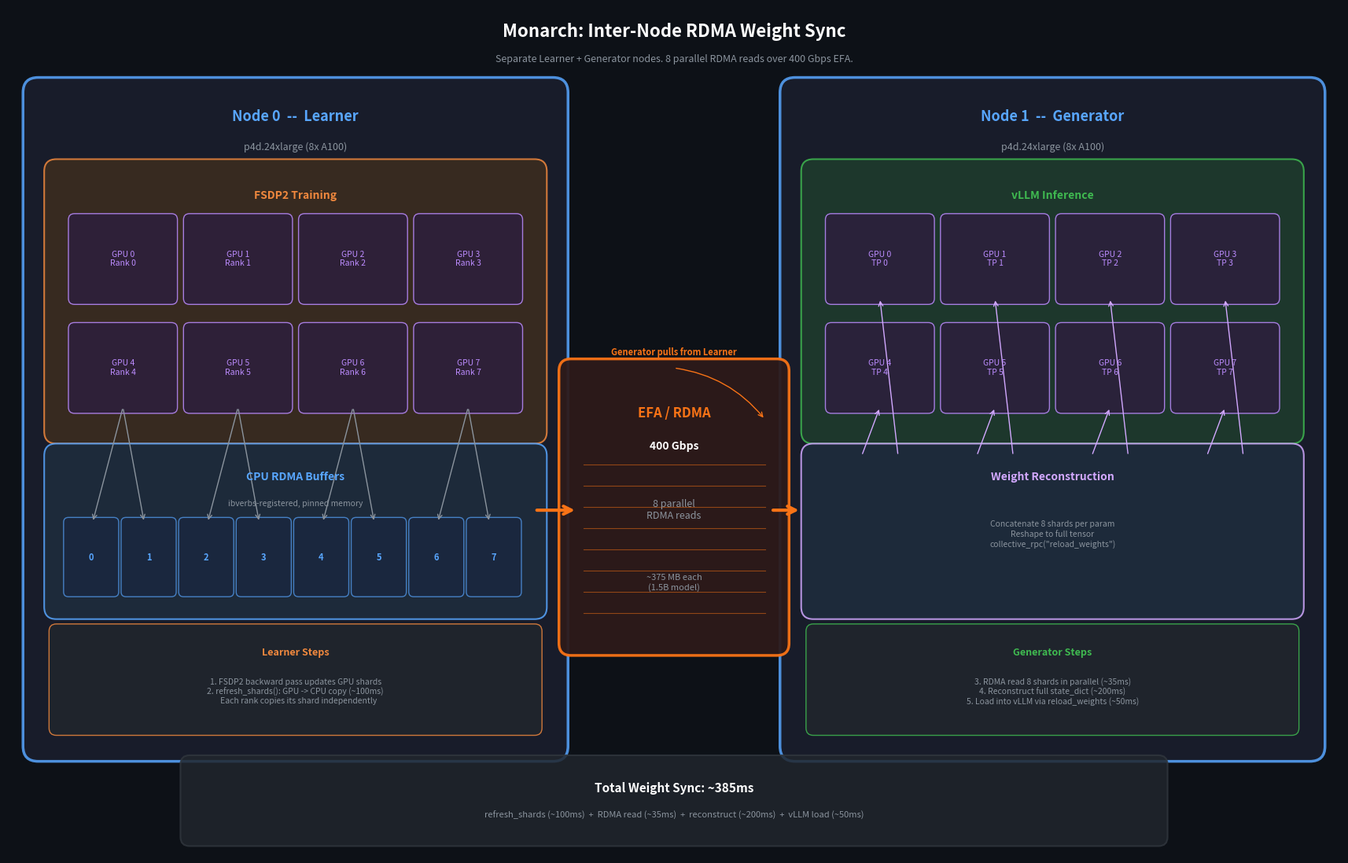

Source code (Python): (Note: this script raises an exception after producing the figure.)
"""
Diagram 2: Monarch Inter-Node Weight Sync
Separate Learner and Generator nodes connected via EFA/RDMA.
8 parallel RDMA reads pull FSDP shards from Learner CPU buffers.
"""

import matplotlib
matplotlib.use('Agg')
import matplotlib.pyplot as plt
from matplotlib.patches import FancyBboxPatch, FancyArrowPatch

fig, ax = plt.subplots(1, 1, figsize=(22, 14))
ax.set_xlim(0, 22)
ax.set_ylim(0, 14)
ax.set_aspect('equal')
ax.axis('off')
fig.patch.set_facecolor('#0d1117')

# ─── Colors ──────────────────────────────────
BG       = '#161b22'
BORDER   = '#30363d'
P4D_BG   = '#1a1f2e'
P4D_EC   = '#58a6ff'
GPU_BG   = '#2d1f3d'
GPU_EC   = '#bc8cff'
CPU_BG   = '#1f2d3d'
CPU_EC   = '#58a6ff'
FSDP_BG  = '#3d2d1f'
FSDP_EC  = '#f0883e'
VLLM_BG  = '#1f3d2d'
VLLM_EC  = '#3fb950'
EFA_BG   = '#2d1a1a'
EFA_EC   = '#f97316'
RECON_BG = '#1f2d3d'
RECON_EC = '#d2a8ff'
TXT      = '#e6edf3'
DIM      = '#8b949e'
WHITE    = '#ffffff'
STEP_BG  = '#21262d'

def box(x, y, w, h, fc, ec, lw=1.5, alpha=0.85, z=1, r=0.15):
    ax.add_patch(FancyBboxPatch((x, y), w, h, boxstyle=f"round,pad={r}",
        facecolor=fc, edgecolor=ec, linewidth=lw, alpha=alpha, zorder=z))

def txt(x, y, s, sz=10, c=TXT, w='normal', ha='center', va='center', z=10):
    ax.text(x, y, s, fontsize=sz, color=c, weight=w, ha=ha, va=va, zorder=z,
            fontfamily='sans-serif')

def arr(x1, y1, x2, y2, c, lw=2, cs='arc3,rad=0', ms=15, z=5):
    ax.add_patch(FancyArrowPatch((x1, y1), (x2, y2), arrowstyle='->', color=c,
        linewidth=lw, zorder=z, connectionstyle=cs, mutation_scale=ms))

# ═══════════════════════════════════════════
# TITLE
# ═══════════════════════════════════════════
txt(11, 13.6, 'Monarch: Inter-Node RDMA Weight Sync', sz=16, c=WHITE, w='bold')
txt(11, 13.15, 'Separate Learner + Generator nodes. 8 parallel RDMA reads over 400 Gbps EFA.', sz=9, c=DIM)

# ═══════════════════════════════════════════
# NODE 1: LEARNER (left)
# ═══════════════════════════════════════════
box(0.5, 1.8, 8.5, 10.8, P4D_BG, P4D_EC, lw=2.5, r=0.25)
txt(4.75, 12.2, 'Node 0  --  Learner', sz=13, c=P4D_EC, w='bold')
txt(4.75, 11.7, 'p4d.24xlarge (8x A100)', sz=9, c=DIM)

# FSDP2 training zone
box(0.8, 7.0, 7.9, 4.3, FSDP_BG, FSDP_EC, lw=1.5, r=0.2)
txt(4.75, 10.9, 'FSDP2 Training', sz=10, c=FSDP_EC, w='bold')

# GPU grid 2x4
for i in range(4):
    gx = 1.1 + i * 1.9
    box(gx, 9.2, 1.6, 1.3, GPU_BG, GPU_EC, lw=1, r=0.1)
    txt(gx + 0.8, 9.85, f'GPU {i}\nRank {i}', sz=7.5, c=GPU_EC)

for i in range(4):
    gx = 1.1 + i * 1.9
    box(gx, 7.4, 1.6, 1.3, GPU_BG, GPU_EC, lw=1, r=0.1)
    txt(gx + 0.8, 8.05, f'GPU {i+4}\nRank {i+4}', sz=7.5, c=GPU_EC)

# Step 2: GPU -> CPU copy
box(0.8, 4.1, 7.9, 2.5, CPU_BG, CPU_EC, lw=1.5, r=0.2)
txt(4.75, 6.25, 'CPU RDMA Buffers', sz=10, c=CPU_EC, w='bold')
txt(4.75, 5.8, 'ibverbs-registered, pinned memory', sz=7.5, c=DIM)

# 8 buffer slots
for i in range(8):
    bx = 1.0 + i * 0.95
    box(bx, 4.35, 0.75, 1.15, '#1a2640', CPU_EC, lw=1, r=0.08, alpha=0.7)
    txt(bx + 0.375, 4.92, f'{i}', sz=8, c=CPU_EC, w='bold')

# GPU->CPU arrows (one per column, representing copy)
for col in range(4):
    cx = 1.1 + col * 1.9 + 0.8
    arr(cx, 7.4, cx - 0.5, 5.5, DIM, lw=1, ms=10)
    arr(cx, 7.4, cx + 0.35, 5.5, DIM, lw=1, ms=10)

# Step labels on learner
box(0.8, 2.1, 7.9, 1.6, STEP_BG, FSDP_EC, lw=1, r=0.12)
txt(4.75, 3.35, 'Learner Steps', sz=9, c=FSDP_EC, w='bold')
txt(4.75, 2.7, '1. FSDP2 backward pass updates GPU shards\n2. refresh_shards(): GPU -> CPU copy (~100ms)\n   Each rank copies its shard independently', sz=7.5, c=DIM)

# ═══════════════════════════════════════════
# NODE 2: GENERATOR (right)
# ═══════════════════════════════════════════
box(13.0, 1.8, 8.5, 10.8, P4D_BG, P4D_EC, lw=2.5, r=0.25)
txt(17.25, 12.2, 'Node 1  --  Generator', sz=13, c=P4D_EC, w='bold')
txt(17.25, 11.7, 'p4d.24xlarge (8x A100)', sz=9, c=DIM)

# vLLM inference zone
box(13.3, 7.0, 7.9, 4.3, VLLM_BG, VLLM_EC, lw=1.5, r=0.2)
txt(17.25, 10.9, 'vLLM Inference', sz=10, c=VLLM_EC, w='bold')

for i in range(4):
    gx = 13.6 + i * 1.9
    box(gx, 9.2, 1.6, 1.3, GPU_BG, GPU_EC, lw=1, r=0.1)
    txt(gx + 0.8, 9.85, f'GPU {i}\nTP {i}', sz=7.5, c=GPU_EC)

for i in range(4):
    gx = 13.6 + i * 1.9
    box(gx, 7.4, 1.6, 1.3, GPU_BG, GPU_EC, lw=1, r=0.1)
    txt(gx + 0.8, 8.05, f'GPU {i+4}\nTP {i+4}', sz=7.5, c=GPU_EC)

# Weight Reconstruction zone
box(13.3, 4.1, 7.9, 2.5, RECON_BG, RECON_EC, lw=1.5, r=0.2)
txt(17.25, 6.25, 'Weight Reconstruction', sz=10, c=RECON_EC, w='bold')
txt(17.25, 5.3, 'Concatenate 8 shards per param\nReshape to full tensor\ncollective_rpc("reload_weights")', sz=7.5, c=DIM)

# Reconstruction -> GPU arrows
for col in range(4):
    cx = 13.6 + col * 1.9 + 0.8
    arr(cx - 0.3, 6.6, cx, 7.4, RECON_EC, lw=1, ms=10)
    arr(cx + 0.3, 6.6, cx, 9.2, RECON_EC, lw=1, ms=10)

# Step labels on generator
box(13.3, 2.1, 7.9, 1.6, STEP_BG, VLLM_EC, lw=1, r=0.12)
txt(17.25, 3.35, 'Generator Steps', sz=9, c=VLLM_EC, w='bold')
txt(17.25, 2.7, '3. RDMA read 8 shards in parallel (~35ms)\n4. Reconstruct full state_dict (~200ms)\n5. Load into vLLM via reload_weights (~50ms)', sz=7.5, c=DIM)

# ═══════════════════════════════════════════
# EFA / RDMA BRIDGE (center)
# ═══════════════════════════════════════════
box(9.3, 3.5, 3.4, 4.5, EFA_BG, EFA_EC, lw=2.5, r=0.2, alpha=0.95)
txt(11.0, 7.3, 'EFA / RDMA', sz=12, c=EFA_EC, w='bold')
txt(11.0, 6.75, '400 Gbps', sz=10, c=WHITE, w='bold')

# 8 parallel read lines
for i in range(8):
    y = 4.0 + i * 0.35
    ax.plot([9.5, 12.5], [y, y], color=EFA_EC, linewidth=0.8, alpha=0.5, zorder=3)

txt(11.0, 5.7, '8 parallel\nRDMA reads', sz=9, c=DIM)
txt(11.0, 4.5, '~375 MB each\n(1.5B model)', sz=8, c=DIM)

# Big arrows: Learner -> EFA -> Generator
arr(8.7, 5.7, 9.4, 5.7, EFA_EC, lw=3, ms=18)
arr(12.6, 5.7, 13.1, 5.7, EFA_EC, lw=3, ms=18)

# Direction label
txt(11.0, 8.3, 'Generator pulls from Learner', sz=8, c=EFA_EC, w='bold')
arr(11.0, 8.05, 12.5, 7.2, EFA_EC, lw=1, cs='arc3,rad=-0.2', ms=10)

# ═══════════════════════════════════════════
# TIMING SUMMARY (bottom)
# ═══════════════════════════════════════════
box(3.0, 0.3, 16.0, 1.2, STEP_BG, BORDER, lw=1.5, r=0.15)
txt(11.0, 1.1, 'Total Weight Sync: ~385ms', sz=11, c=WHITE, w='bold')
txt(11.0, 0.65, 'refresh_shards (~100ms)  +  RDMA read (~35ms)  +  reconstruct (~200ms)  +  vLLM load (~50ms)', sz=8, c=DIM)

fig.savefig('/home/ubuntu/rl_grpo_qwen_math/docs/diagrams/monarch_weight_sync.png',
            dpi=200, bbox_inches='tight', facecolor='#0d1117', edgecolor='none')
print("Saved monarch_weight_sync.png")
